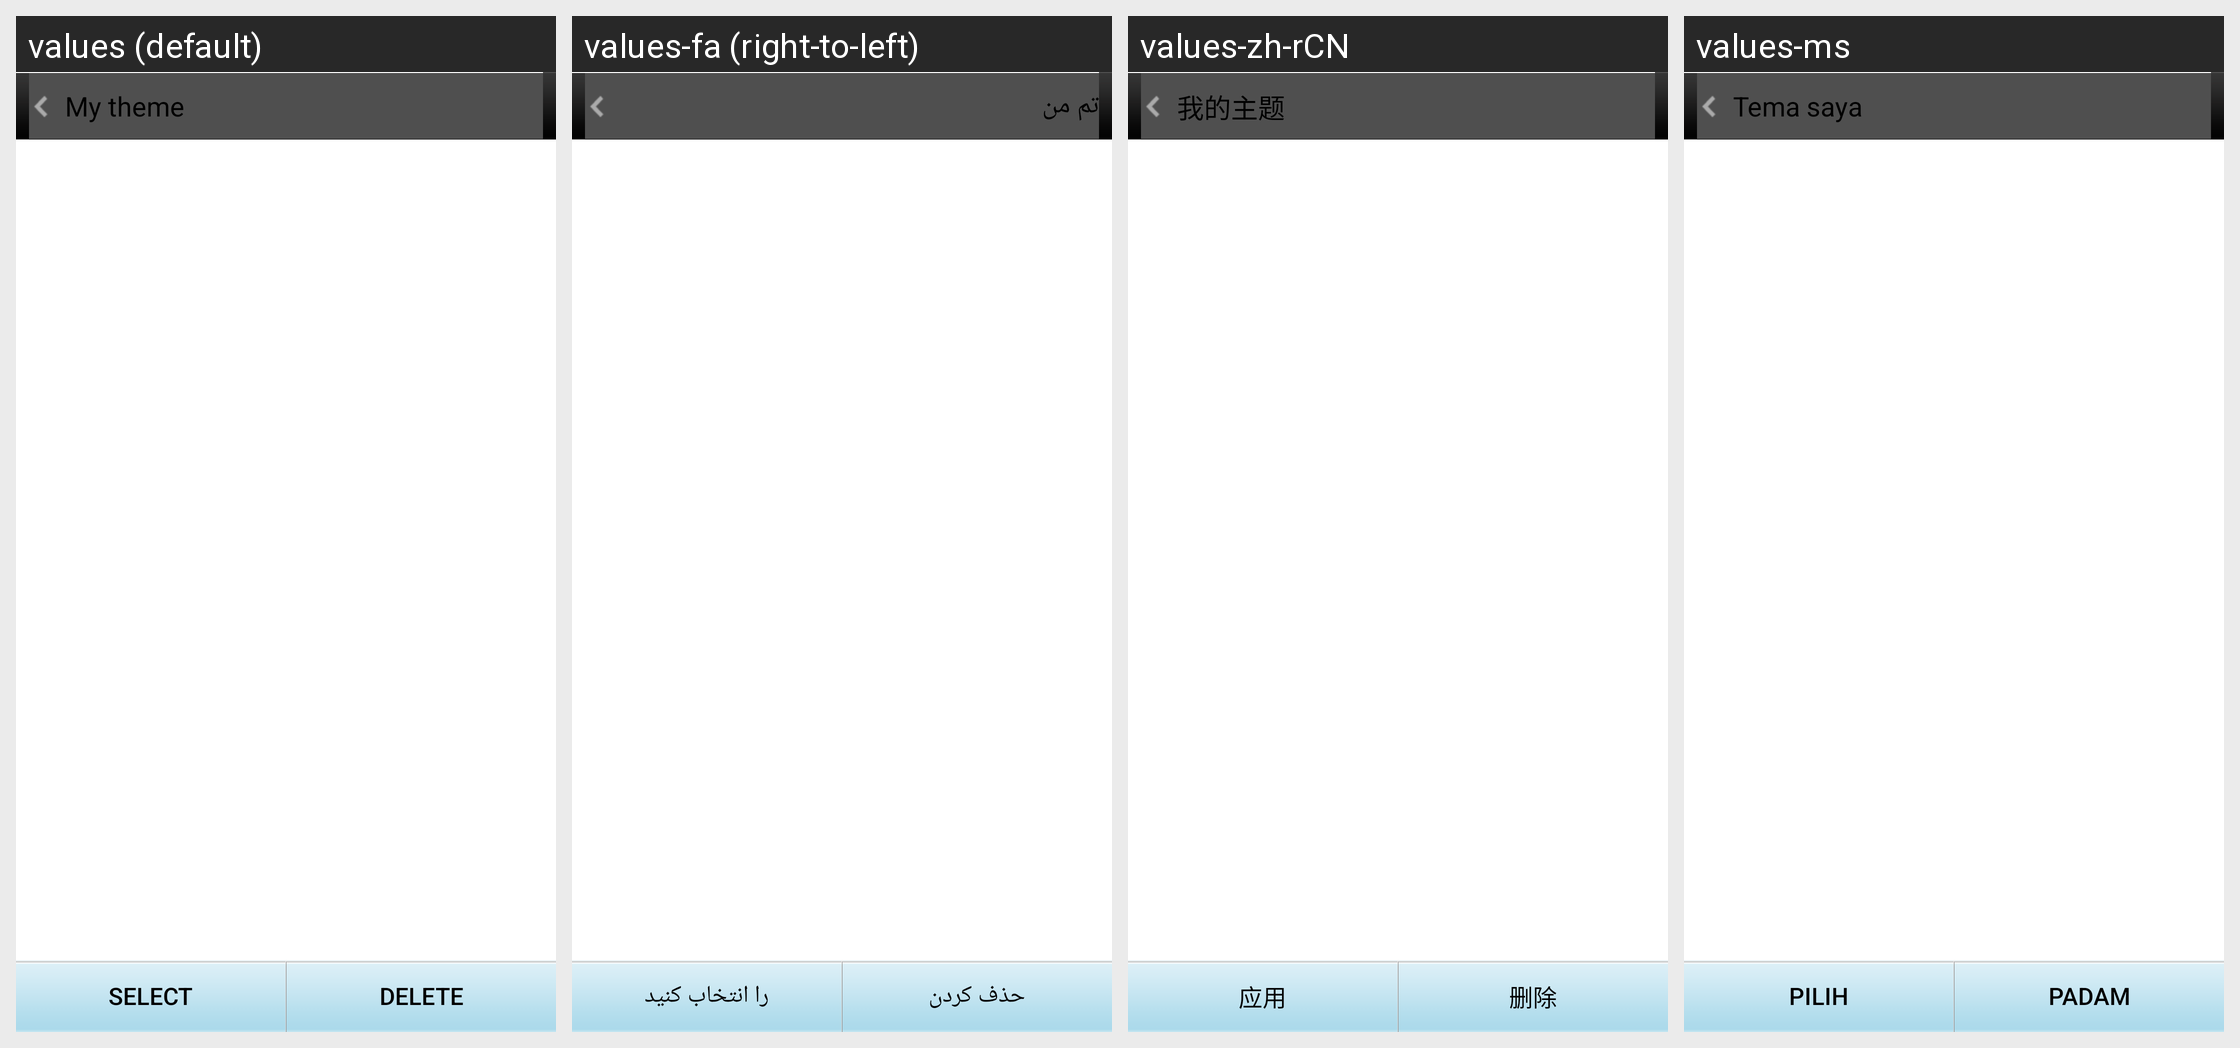

For this localized Android screen grid, give each drawn string resource with its value in every locale shown.
Android screen res/layout/act_operation_theme.xml rendered under 4 locales, left to right: values (default), values-fa (right-to-left), values-zh-rCN, values-ms. Device: Nexus 5 (rendered at 1080×1920; each locale shown at half size, 540×960, under a caption strip naming it); theme Theme.MaterialComponents.DayNight.NoActionBar.
Other locales in the repository, not shown: values-ar, values-bn, values-es, values-fr, values-hi, values-id, values-in, values-it, values-pt, values-ru, values-th, values-tr, values-vi, values-zh-rHK, values-zh-rTW.
Strings drawn on this screen, with the default value and each locale's value (text and hints the layout hard-codes, and strings that could not be matched under every locale, appear in the picture but are not listed):

historical_themes
  values: My theme
  values-fa: تم من
  values-zh-rCN: 我的主题
  values-ms: Tema saya

select
  values: Select
  values-fa: را انتخاب کنید
  values-zh-rCN: 应用
  values-ms: Pilih

delete
  values: Delete
  values-fa: حذف کردن
  values-zh-rCN: 删除
  values-ms: Padam
